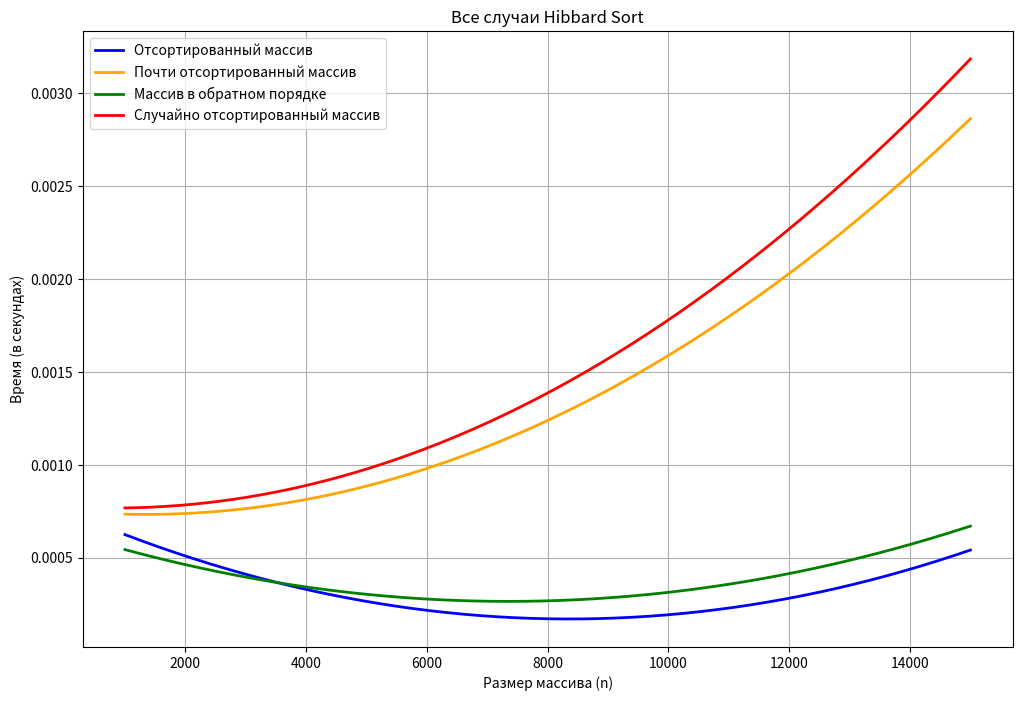

Reproduce this figure in Python.
import numpy as np
import matplotlib.pyplot as plt
from numpy.polynomial import Polynomial

# Данные размеров массивов
sizes = np.array([1000, 2000, 3000, 4000, 5000, 6000, 7000, 8000, 9000, 10000, 11000, 12000, 13000, 14000, 15000])

# Время выполнения для различных типов массивов (в секундах)
sorted_times = np.array([0.000507, 0.000889, 0.000360, 0.000104, 0.000151, 0.000201, 0.000152, 0.000222, 0.000244, 0.000285, 0.000242, 0.000244, 0.000408, 0.000402, 0.000496])
nearly_sorted_times = np.array([0.001103, 0.000623, 0.000585, 0.000539, 0.000797, 0.000984, 0.001204, 0.001291, 0.001427, 0.001782, 0.001699, 0.002104, 0.002288, 0.002720, 0.002634])
reverse_sorted_times = np.array([0.000672, 0.000482, 0.000386, 0.000121, 0.000221, 0.000264, 0.000300, 0.000296, 0.000324, 0.000364, 0.000468, 0.000479, 0.000387, 0.000522, 0.000656])
random_sorted_times = np.array([0.001167, 0.000618, 0.000601, 0.000612, 0.000947, 0.001131, 0.001268, 0.001625, 0.001607, 0.001699, 0.002050, 0.002344, 0.002489, 0.002992, 0.003020])

# Настройка графика
plt.figure(figsize=(12, 8))

# Регрессия для отсортированного массива
p_sorted = Polynomial.fit(sizes, sorted_times, deg=2)
sizes_smooth = np.linspace(sizes.min(), sizes.max(), 500)
sorted_times_smooth = p_sorted(sizes_smooth)
plt.plot(sizes_smooth, sorted_times_smooth, color='blue', label='Отсортированный массив', linewidth=2)

# Регрессия для почти отсортированного массива
p_nearly_sorted = Polynomial.fit(sizes, nearly_sorted_times, deg=2)
nearly_sorted_times_smooth = p_nearly_sorted(sizes_smooth)
plt.plot(sizes_smooth, nearly_sorted_times_smooth, color='orange', label='Почти отсортированный массив', linewidth=2)

# Регрессия для массива в обратном порядке
p_reverse_sorted = Polynomial.fit(sizes, reverse_sorted_times, deg=2)
reverse_sorted_times_smooth = p_reverse_sorted(sizes_smooth)
plt.plot(sizes_smooth, reverse_sorted_times_smooth, color='green', label='Массив в обратном порядке', linewidth=2)

# Регрессия для случайно отсортированного массива
p_random_sorted = Polynomial.fit(sizes, random_sorted_times, deg=2)
random_sorted_times_smooth = p_random_sorted(sizes_smooth)
plt.plot(sizes_smooth, random_sorted_times_smooth, color='red', label='Случайно отсортированный массив', linewidth=2)

# Настройки графика
plt.title('Все случаи Hibbard Sort')
plt.xlabel('Размер массива (n)')
plt.ylabel('Время (в секундах)')
plt.grid(True)
plt.legend()
plt.show()